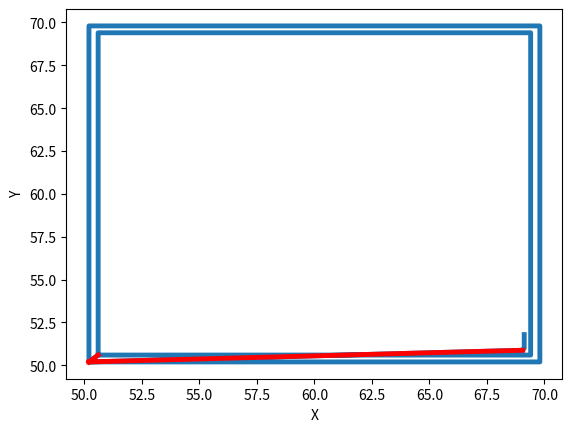

The script that saved this image:
import matplotlib.pyplot as plt
import numpy as np
import numpy.ma as ma

# this is code i copied from stack overflow to see how the masking arrays work
layerdict = dict()
layerdict['Xc'] = [50.6, 69.4, 69.4, 50.6, 50.6, 50.2, 69.8, 69.8, 50.2, 50.2, 69.053, 69.12, 69.12]
layerdict['Yc'] = [50.6, 50.6, 69.4, 69.4, 50.6, 50.2, 50.2, 69.8, 69.8, 50.2, 50.88, 50.996, 51.796]

highlightmask = np.ones(len(layerdict['Xc'])).astype(bool)
highlightmask[4:6] = highlightmask[9:11] = False

layerdict['Xc'] = ma.array(layerdict['Xc'])
layerdict['Yc'] = ma.array(layerdict['Yc'], mask=highlightmask)

plt.plot(layerdict['Xc'], layerdict['Yc'].data, label='linepath', linewidth=3.5)
plt.plot(layerdict['Xc'], layerdict['Yc'], 'r', linewidth=3.5)
plt.xlabel('X')
plt.ylabel('Y')
plt.show()